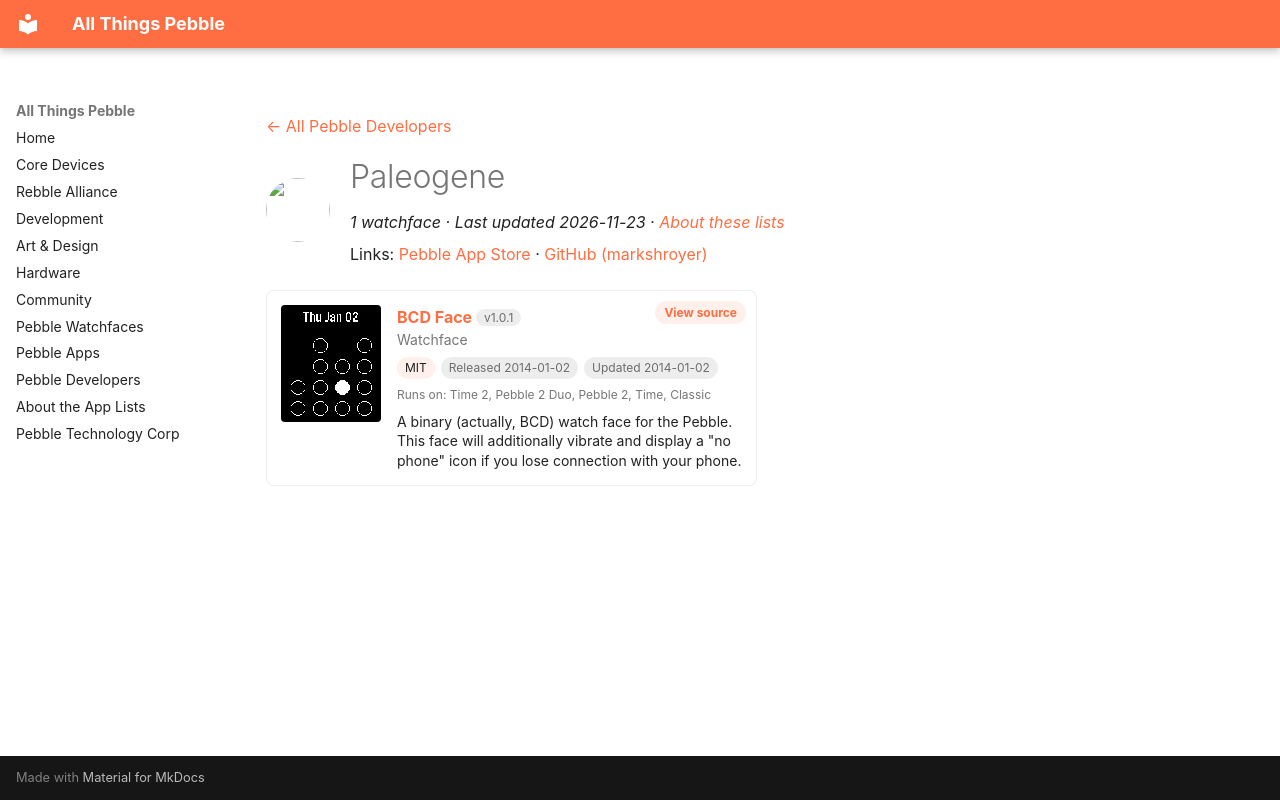

repository: saltedlolly/all-things-pebble · page: developers/paleogene.html · generator: mkdocs

---
title: "Paleogene"
hide:
  - toc
---

<!-- Generated by scripts/update_app_directory.py: do not edit by hand -->
[← All Pebble Developers](../developers.md)

<div class="dev-header" markdown>
<img class="dev-avatar" src="https://github.com/markshroyer.png?size=128" alt="" width="64" height="64" loading="lazy" onerror="this.remove()">
<div class="dev-intro" markdown>

# Paleogene

*1 watchface · Last updated 2026-11-23 · [About these lists](../about-app-lists.md)*

Links: [Pebble App Store](https://apps.repebble.com/apps/dev/paleogene_52c515ff1e116178da000010) · [GitHub (markshroyer)](https://github.com/markshroyer)

</div>
</div>

<div class="app-grid dev-apps" data-search-exclude>
<div class="app-card" data-type="watchface" data-title="bcd face" data-released="2014-01-02" data-updated="2014-01-02">
<a class="app-shot" href="https://apps.repebble.com/52c519e61e1161eea4000012" data-search-exclude><img src="../images/apps/52c519e61e1161eea4000012.png" alt="BCD Face" loading="lazy"></a>
<div class="app-info">
<h2 class="app-name" id="app-52c519e61e1161eea4000012"><a href="https://apps.repebble.com/52c519e61e1161eea4000012">BCD Face</a> <span class="app-version" title="Latest version" data-search-exclude>v1.0.1</span></h2>
<a class="app-source" href="https://github.com/markshroyer/pebble-bcdface" title="Source code" data-search-exclude>View source</a>
<div class="app-dev">Watchface</div>
<div class="app-tags" data-search-exclude><span class="app-licence" title="Licence">MIT</span> <span title="First published in the app store">Released 2014-01-02</span> <span title="Latest release in the app store">Updated 2014-01-02</span></div>
<div class="app-watches" title="Supported watches" data-search-exclude>Runs on: Time 2, Pebble 2 Duo, Pebble 2, Time, Classic</div>
<p class="app-desc">A binary (actually, BCD) watch face for the Pebble. This face will additionally vibrate and display a &quot;no phone&quot; icon if you lose connection with your phone.</p>
</div>
</div>
</div>
